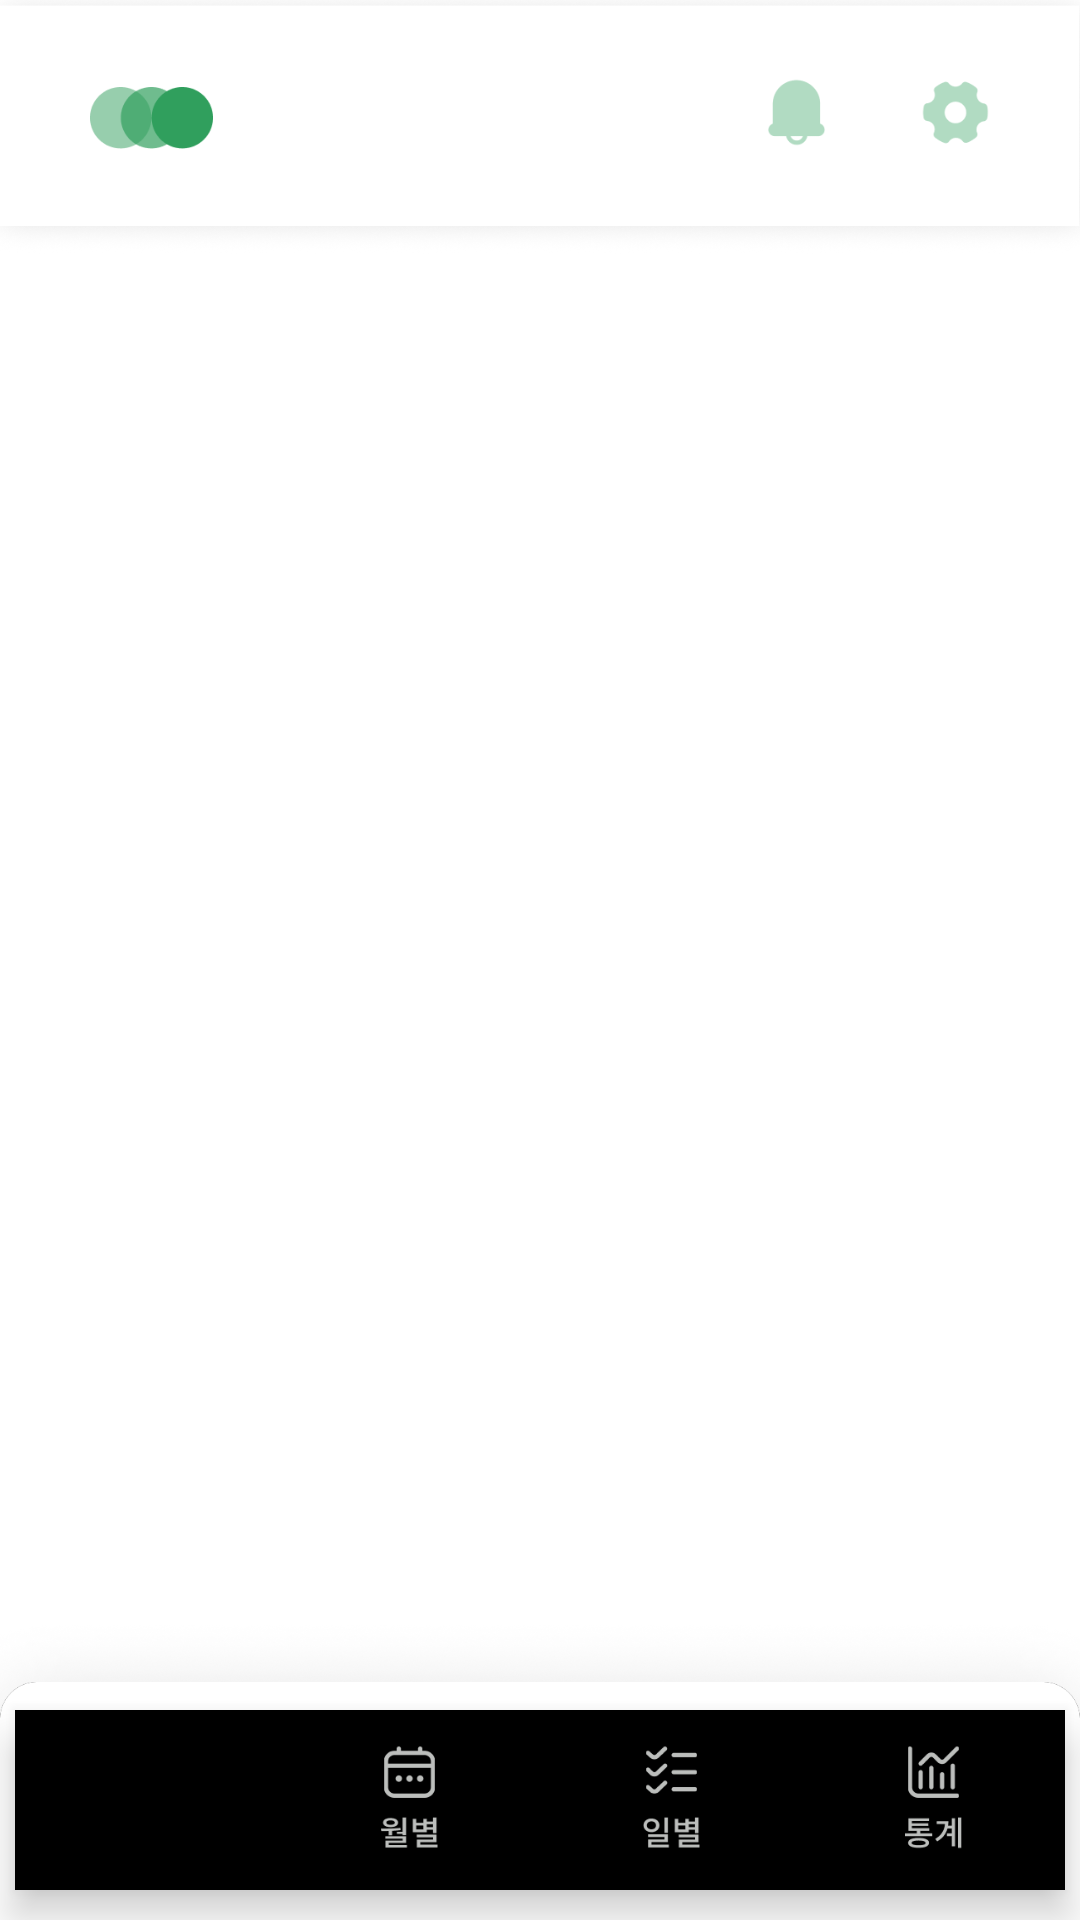

Produce the Android XML layout that renders to this screen, including the resource entries it uses.
<!-- AndroidManifest.xml: application theme Theme.OneByOne -->
<!-- res/layout/activity_main.xml -->
<?xml version="1.0" encoding="utf-8"?>
<androidx.constraintlayout.widget.ConstraintLayout
        xmlns:android="http://schemas.android.com/apk/res/android"
        xmlns:tools="http://schemas.android.com/tools"
        xmlns:app="http://schemas.android.com/apk/res-auto"
        android:layout_width="match_parent"
        android:layout_height="match_parent"
        tools:context=".MainActivity"
        android:background="@color/white">

    <androidx.constraintlayout.widget.ConstraintLayout
            android:id="@+id/main_container"
            android:layout_width="match_parent"
            android:layout_height="wrap_content"
            app:layout_constraintTop_toBottomOf="@+id/main_topbar"
            android:layout_marginTop="-10dp"
            app:layout_constraintLeft_toLeftOf="parent">

    </androidx.constraintlayout.widget.ConstraintLayout>

    <androidx.appcompat.widget.Toolbar
            android:layout_width="match_parent"
            android:layout_height="85dp"
            app:layout_constraintLeft_toLeftOf="parent"
            app:layout_constraintTop_toTopOf="parent"
            android:background="@drawable/main_topbar"
            android:theme="?attr/actionBarTheme"
            android:minHeight="?attr/actionBarSize"
            android:id="@+id/main_topbar"/>

    <TextView android:layout_width="wrap_content"
              android:layout_height="wrap_content"
              android:id="@+id/main_topbar_text"
              android:visibility="invisible"
              android:text="캘린더"
              android:fontFamily="@font/notocjk_bold"
              android:textSize="18dp"
              android:includeFontPadding="false"
              android:textColor="@color/black"
              app:layout_constraintTop_toTopOf="parent"
              app:layout_constraintLeft_toLeftOf="parent"
              android:layout_marginTop="26dp"
              android:layout_marginLeft="30dp"/>

    <ImageView android:layout_width="41dp"
               android:layout_height="20.5dp"
               android:id="@+id/main_topbar_icon"
               app:layout_constraintTop_toTopOf="parent"
               app:layout_constraintLeft_toLeftOf="parent"
               android:layout_marginTop="29dp"
               android:layout_marginLeft="30dp"
               android:src="@drawable/onebyone_logo"/>



    <ImageView
            android:id="@+id/main_top_alarm"
            android:layout_width="23dp"
            android:layout_height="23dp"
            app:layout_constraintTop_toTopOf="parent"
            app:layout_constraintRight_toLeftOf="@+id/main_top_setting"
            android:layout_marginTop="26dp"
            android:layout_marginRight="30dp"
            android:src="@drawable/main_top_alarm"/>

    <ImageView
            android:id="@+id/main_top_setting"
            android:layout_width="23dp"
            android:layout_height="23dp"
            app:layout_constraintTop_toTopOf="parent"
            app:layout_constraintRight_toRightOf="parent"
            android:layout_marginTop="26dp"
            android:layout_marginRight="30dp"
            android:src="@drawable/main_top_setting"/>


    <ImageView android:layout_width="match_parent"
               android:layout_height="110dp"
               app:layout_constraintBottom_toBottomOf="parent"
               android:id="@+id/main_menu_bg"
               android:src="@drawable/menu_bg"/>

    <com.google.android.material.bottomnavigation.BottomNavigationView
            android:id="@+id/main_menu"
            android:layout_width="350dp"
            app:itemIconSize="37dp"
            android:layout_height="60dp"
            app:layout_constraintLeft_toLeftOf="parent"
            app:layout_constraintRight_toRightOf="parent"
            android:layout_marginBottom="10dp"
            android:background="@drawable/menu_bg_trans"
            android:layout_gravity="bottom"
            app:labelVisibilityMode="unlabeled"
            app:itemIconTint="@drawable/menu_item_color"
            app:itemTextColor="@drawable/menu_item_color"
            app:layout_constraintBottom_toBottomOf="parent"
            app:menu="@menu/main_menu"/>


</androidx.constraintlayout.widget.ConstraintLayout>
<!-- resources referenced by this layout -->
<resources>
  <color name="black">#FF000000</color>
  <color name="white">#FFFFFFFF</color>
  <!-- drawable main_top_alarm: png bitmap (drawable-v24, 1670 bytes) -->
  <!-- drawable main_top_setting: png bitmap (drawable-v24, 2552 bytes) -->
  <!-- drawable main_topbar: png bitmap (drawable-v24, 20910 bytes) -->
  <!-- drawable menu_bg: png bitmap (drawable-v24, 109401 bytes) -->
  <!-- drawable menu_item_color (drawable-v24) -->
  <?xml version="1.0" encoding="utf-8"?>
  <selector xmlns:android="http://schemas.android.com/apk/res/android">
      <item android:state_checked="true" android:color="#000000"/>
      <item android:state_checked="false" android:color="#BCBEBC"/>
  </selector>
  <!-- drawable onebyone_logo: png bitmap (drawable-v24, 2941 bytes) -->
  <style name="Theme.OneByOne" parent="Theme.MaterialComponents.DayNight.NoActionBar">
          
          <item name="colorPrimary">#309F5D</item>
          <item name="colorPrimaryVariant">#309F5D</item>
          <item name="colorOnPrimary">@color/white</item>
          
          <item name="colorSecondary">#309F5D</item>
          <item name="colorSecondaryVariant">#309F5D</item>
          <item name="colorOnSecondary">@color/black</item>
          
          <item name="android:statusBarColor" tools:targetApi="l">#ffffff</item>
          <item name="android:windowLightStatusBar">true</item>
  
          
      </style>
</resources>
